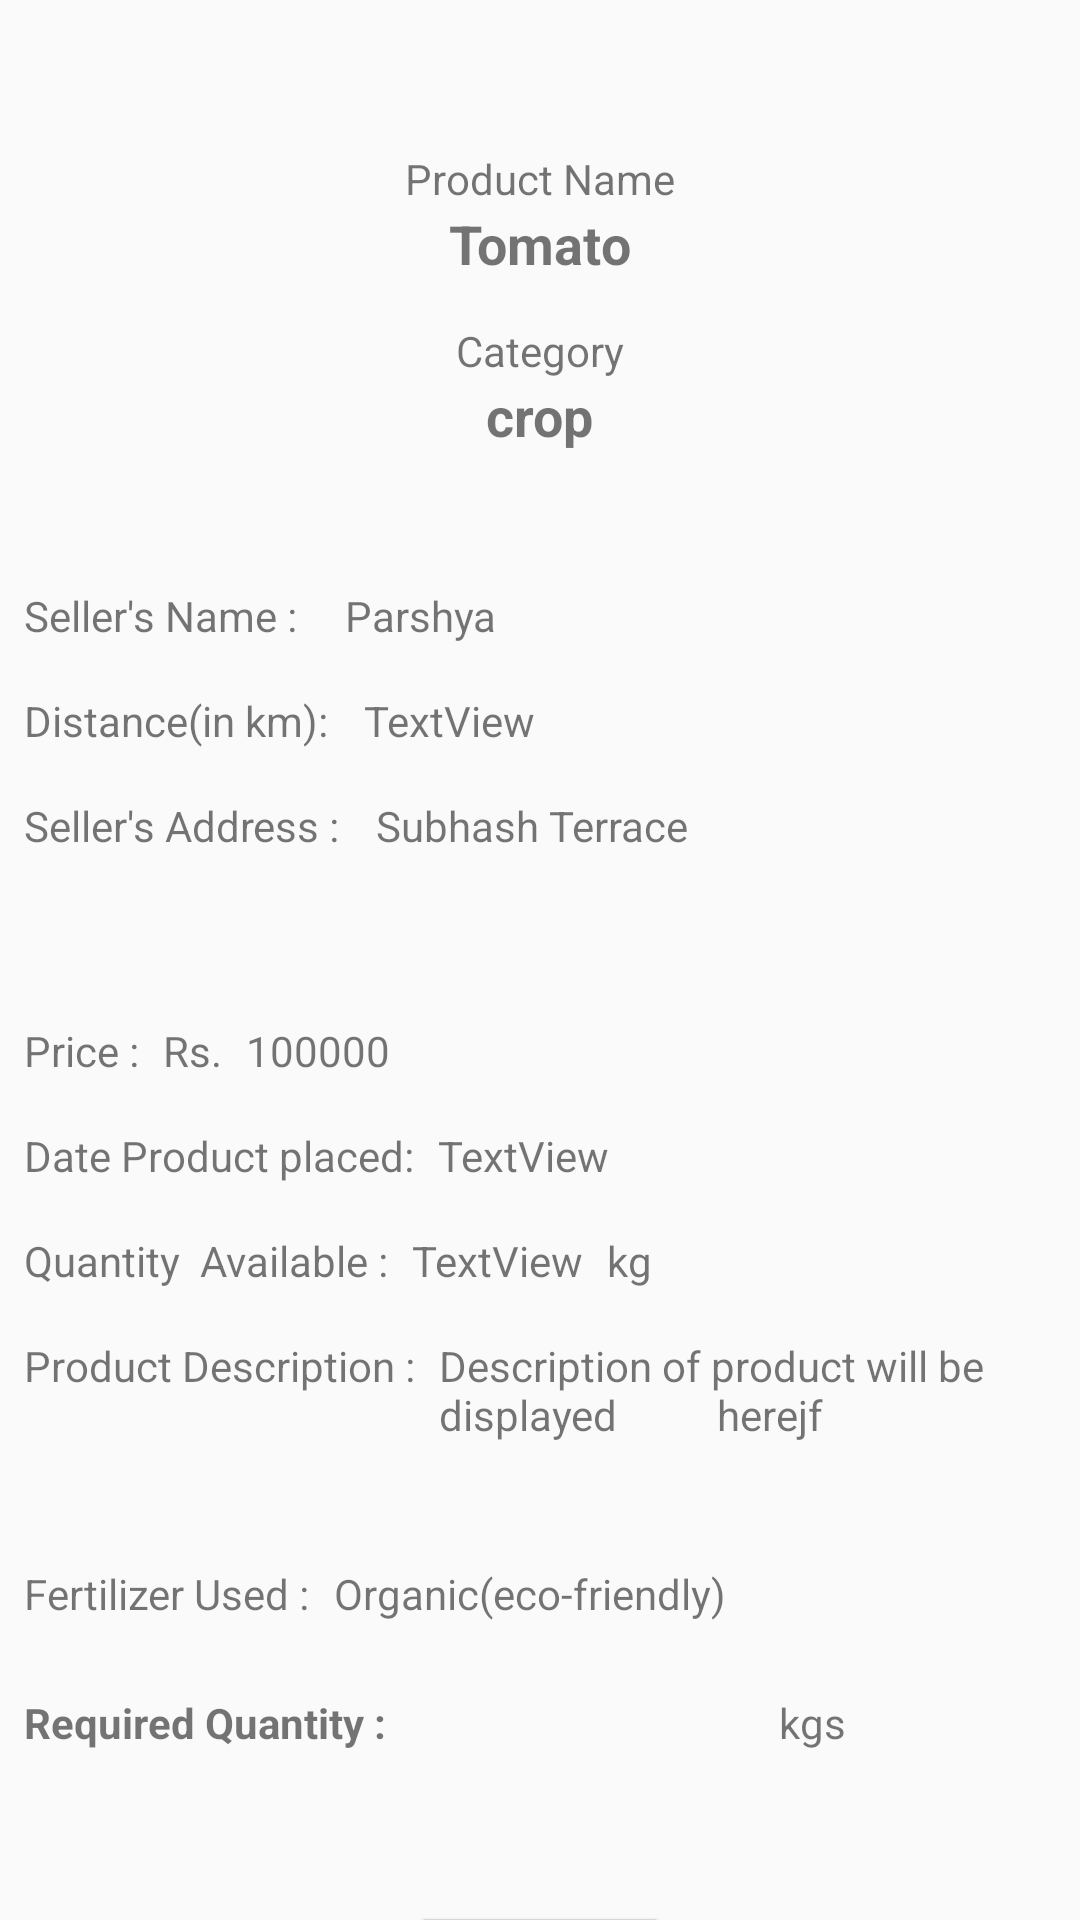

Here is an Android app screen rendered from its layout file. Give the layout XML and the strings, colors and styles it references.
<!-- AndroidManifest.xml: application theme AppTheme -->
<!-- res/layout/activity_confirmation.xml -->
<?xml version="1.0" encoding="utf-8"?>
<androidx.core.widget.NestedScrollView
    xmlns:android="http://schemas.android.com/apk/res/android"
    xmlns:app="http://schemas.android.com/apk/res-auto"
    xmlns:tools="http://schemas.android.com/tools"
    android:layout_height="match_parent"
    android:layout_width="match_parent"
    >
<androidx.constraintlayout.widget.ConstraintLayout

    android:layout_width="match_parent"
    android:layout_height="match_parent"
    tools:context=".MainActivity">

    <Button
        android:id="@+id/confirmBuyer"
        android:layout_width="wrap_content"
        android:layout_height="wrap_content"
        android:layout_marginTop="50dp"
        android:text="Buy"
        app:layout_constraintEnd_toEndOf="parent"
        app:layout_constraintStart_toStartOf="parent"
        app:layout_constraintTop_toBottomOf="@+id/textView20" />

    <EditText
        android:id="@+id/quantity_requested"
        android:layout_width="117dp"
        android:layout_height="33dp"
        android:layout_marginStart="8dp"
        android:layout_marginTop="20dp"
        android:background="@drawable/edit_text"
        android:inputType="numberDecimal"
        android:textSize="15sp"
        app:layout_constraintStart_toEndOf="@+id/textView20"
        app:layout_constraintTop_toBottomOf="@+id/fertilizer_used" />

    <TextView
        android:id="@+id/product_name_sold"
        android:layout_width="wrap_content"
        android:layout_height="wrap_content"
        android:layout_marginTop="50dp"
        android:text="Product Name"

        app:layout_constraintEnd_toEndOf="parent"
        app:layout_constraintStart_toStartOf="parent"
        app:layout_constraintTop_toTopOf="parent" />

    <TextView
        android:id="@+id/prod_name_confirm"
        android:layout_width="wrap_content"
        android:layout_height="wrap_content"
        android:text="Tomato"
        android:textSize="18sp"
        android:textStyle="bold"
        app:layout_constraintEnd_toEndOf="parent"
        app:layout_constraintStart_toStartOf="parent"
        app:layout_constraintTop_toBottomOf="@+id/product_name_sold" />

    <TextView
        android:id="@+id/textView3"
        android:layout_width="wrap_content"
        android:layout_height="wrap_content"
        android:layout_marginTop="14dp"
        android:text="Category"

        app:layout_constraintEnd_toEndOf="parent"
        app:layout_constraintStart_toStartOf="parent"
        app:layout_constraintTop_toBottomOf="@+id/prod_name_confirm" />

    <TextView
        android:id="@+id/prod_cat_confirm"
        android:layout_width="wrap_content"
        android:layout_height="wrap_content"
        android:text="crop"
        android:textSize="18sp"
        android:textStyle="bold"
        app:layout_constraintEnd_toEndOf="parent"
        app:layout_constraintStart_toStartOf="parent"
        app:layout_constraintTop_toBottomOf="@+id/textView3" />

    <TextView
        android:id="@+id/textView6"
        android:layout_width="wrap_content"
        android:layout_height="wrap_content"
        android:layout_marginStart="8dp"
        android:layout_marginTop="45dp"
        android:text="Seller's Name :"
        app:layout_constraintStart_toStartOf="parent"
        app:layout_constraintTop_toBottomOf="@+id/prod_cat_confirm" />

    <TextView
        android:id="@+id/textView7"
        android:layout_width="wrap_content"
        android:layout_height="wrap_content"
        android:layout_marginStart="8dp"
        android:layout_marginTop="16dp"
        android:text="Seller's Address :"
        app:layout_constraintStart_toStartOf="parent"
        app:layout_constraintTop_toBottomOf="@+id/textView24" />

    <TextView
        android:id="@+id/seller_name"
        android:layout_width="wrap_content"
        android:layout_height="wrap_content"
        android:layout_marginStart="16dp"
        android:layout_marginTop="45dp"
        android:text="Parshya"
        app:layout_constraintStart_toEndOf="@+id/textView6"
        app:layout_constraintTop_toBottomOf="@+id/prod_cat_confirm" />

    <TextView
        android:id="@+id/seller_address"
        android:layout_width="236dp"
        android:layout_height="59dp"
        android:layout_marginStart="12dp"
        android:inputType="textMultiLine"
        android:lines="4"
        android:text="Subhash Terrace"
        app:layout_constraintStart_toEndOf="@+id/textView7"
        app:layout_constraintTop_toTopOf="@+id/textView7" />

    <TextView
        android:id="@+id/order_ref_id"
        android:layout_width="wrap_content"
        android:layout_height="wrap_content"
        android:layout_marginStart="8dp"
        android:text="Price :"
        app:layout_constraintStart_toStartOf="parent"
        app:layout_constraintTop_toTopOf="@+id/date_id_sold" />

    <TextView
        android:id="@+id/date_id_sold"
        android:layout_width="wrap_content"
        android:layout_height="wrap_content"
        android:layout_marginStart="8dp"
        android:layout_marginTop="16dp"
        android:text="Rs."
        app:layout_constraintStart_toEndOf="@+id/order_ref_id"
        app:layout_constraintTop_toBottomOf="@+id/seller_address" />

    <TextView
        android:id="@+id/price_confirm"
        android:layout_width="wrap_content"
        android:layout_height="wrap_content"
        android:layout_marginStart="8dp"
        android:text="100000"
        app:layout_constraintStart_toEndOf="@+id/date_id_sold"
        app:layout_constraintTop_toTopOf="@+id/date_id_sold" />

    <TextView
        android:id="@+id/textView13"
        android:layout_width="wrap_content"
        android:layout_height="wrap_content"
        android:layout_marginStart="8dp"
        android:layout_marginTop="16dp"
        android:text="Quantity  Available :"
        app:layout_constraintStart_toStartOf="parent"
        app:layout_constraintTop_toBottomOf="@+id/textView22" />

    <TextView
        android:id="@+id/quantity_available"
        android:layout_width="wrap_content"
        android:layout_height="wrap_content"
        android:layout_marginStart="8dp"
        android:layout_marginTop="16dp"
        android:text="TextView"
        app:layout_constraintStart_toEndOf="@+id/textView13"
        app:layout_constraintTop_toBottomOf="@+id/date_placed" />

    <TextView
        android:id="@+id/textView15"
        android:layout_width="wrap_content"
        android:layout_height="wrap_content"
        android:layout_marginStart="8dp"
        android:layout_marginTop="16dp"
        android:text="Product Description :"
        app:layout_constraintStart_toStartOf="parent"
        app:layout_constraintTop_toBottomOf="@+id/textView13" />

    <TextView
        android:id="@+id/prod_description"
        android:layout_width="218dp"
        android:layout_height="60dp"
        android:layout_marginStart="8dp"
        android:inputType="textMultiLine"
        android:lines="5"
        android:text="Description of product will be displayed
         herejf"
        app:layout_constraintStart_toEndOf="@+id/textView15"
        app:layout_constraintTop_toTopOf="@+id/textView15" />

    <TextView
        android:id="@+id/textView17"
        android:layout_width="wrap_content"
        android:layout_height="wrap_content"
        android:layout_marginStart="8dp"
        android:layout_marginTop="16dp"
        android:text="Fertilizer Used :"
        app:layout_constraintStart_toStartOf="parent"
        app:layout_constraintTop_toBottomOf="@+id/prod_description" />

    <TextView
        android:id="@+id/fertilizer_used"
        android:layout_width="wrap_content"
        android:layout_height="wrap_content"
        android:layout_marginStart="8dp"
        android:text="Organic(eco-friendly)"
        app:layout_constraintStart_toEndOf="@+id/textView17"
        app:layout_constraintTop_toTopOf="@+id/textView17" />

    <TextView
        android:id="@+id/textView19"
        android:layout_width="wrap_content"
        android:layout_height="wrap_content"
        android:layout_marginStart="8dp"
        android:text="kg"
        app:layout_constraintStart_toEndOf="@+id/quantity_available"
        app:layout_constraintTop_toTopOf="@+id/quantity_available" />

    <TextView
        android:id="@+id/textView20"
        android:layout_width="wrap_content"
        android:layout_height="wrap_content"
        android:layout_marginStart="8dp"
        android:layout_marginTop="24dp"
        android:text="Required Quantity :"
        android:textStyle="bold"
        app:layout_constraintStart_toStartOf="parent"
        app:layout_constraintTop_toBottomOf="@+id/textView17" />

    <TextView
        android:id="@+id/textView21"
        android:layout_width="wrap_content"
        android:layout_height="wrap_content"
        android:layout_marginStart="6dp"

        android:layout_marginTop="24dp"
        android:text="kgs"
        app:layout_constraintStart_toEndOf="@+id/quantity_requested"
        app:layout_constraintTop_toBottomOf="@+id/fertilizer_used" />

    <TextView
        android:id="@+id/textView22"
        android:layout_width="wrap_content"
        android:layout_height="wrap_content"
        android:layout_marginStart="8dp"
        android:layout_marginTop="16dp"
        android:text="Date Product placed:"
        app:layout_constraintStart_toStartOf="parent"
        app:layout_constraintTop_toBottomOf="@+id/order_ref_id" />

    <TextView
        android:id="@+id/date_placed"
        android:layout_width="wrap_content"
        android:layout_height="wrap_content"
        android:layout_marginStart="8dp"
        android:layout_marginTop="16dp"
        android:text="TextView"
        app:layout_constraintStart_toEndOf="@+id/textView22"
        app:layout_constraintTop_toBottomOf="@+id/price_confirm" />

    <TextView
        android:id="@+id/textView24"
        android:layout_width="wrap_content"
        android:layout_height="wrap_content"
        android:layout_marginStart="8dp"
        android:layout_marginTop="16dp"
        android:text="Distance(in km):"
        app:layout_constraintStart_toStartOf="parent"
        app:layout_constraintTop_toBottomOf="@+id/textView6" />

    <TextView
        android:id="@+id/distance"
        android:layout_width="wrap_content"
        android:layout_height="wrap_content"
        android:layout_marginStart="12dp"
        android:layout_marginTop="16dp"
        android:text="TextView"
        app:layout_constraintStart_toEndOf="@+id/textView24"
        app:layout_constraintTop_toBottomOf="@+id/seller_name" />

</androidx.constraintlayout.widget.ConstraintLayout>
</androidx.core.widget.NestedScrollView>
<!-- resources referenced by this layout -->
<resources>
  <style name="AppTheme" parent="Theme.AppCompat.Light.NoActionBar">
          
          <item name="colorPrimary">@color/colorPrimary</item>
          <item name="colorPrimaryDark">@color/colorPrimaryDark</item>
          <item name="colorAccent">@color/colorAccent</item>
      </style>
  <color name="colorPrimary">#008577</color>
  <color name="colorPrimaryDark">#00574B</color>
  <color name="colorAccent">#D81B60</color>
</resources>
